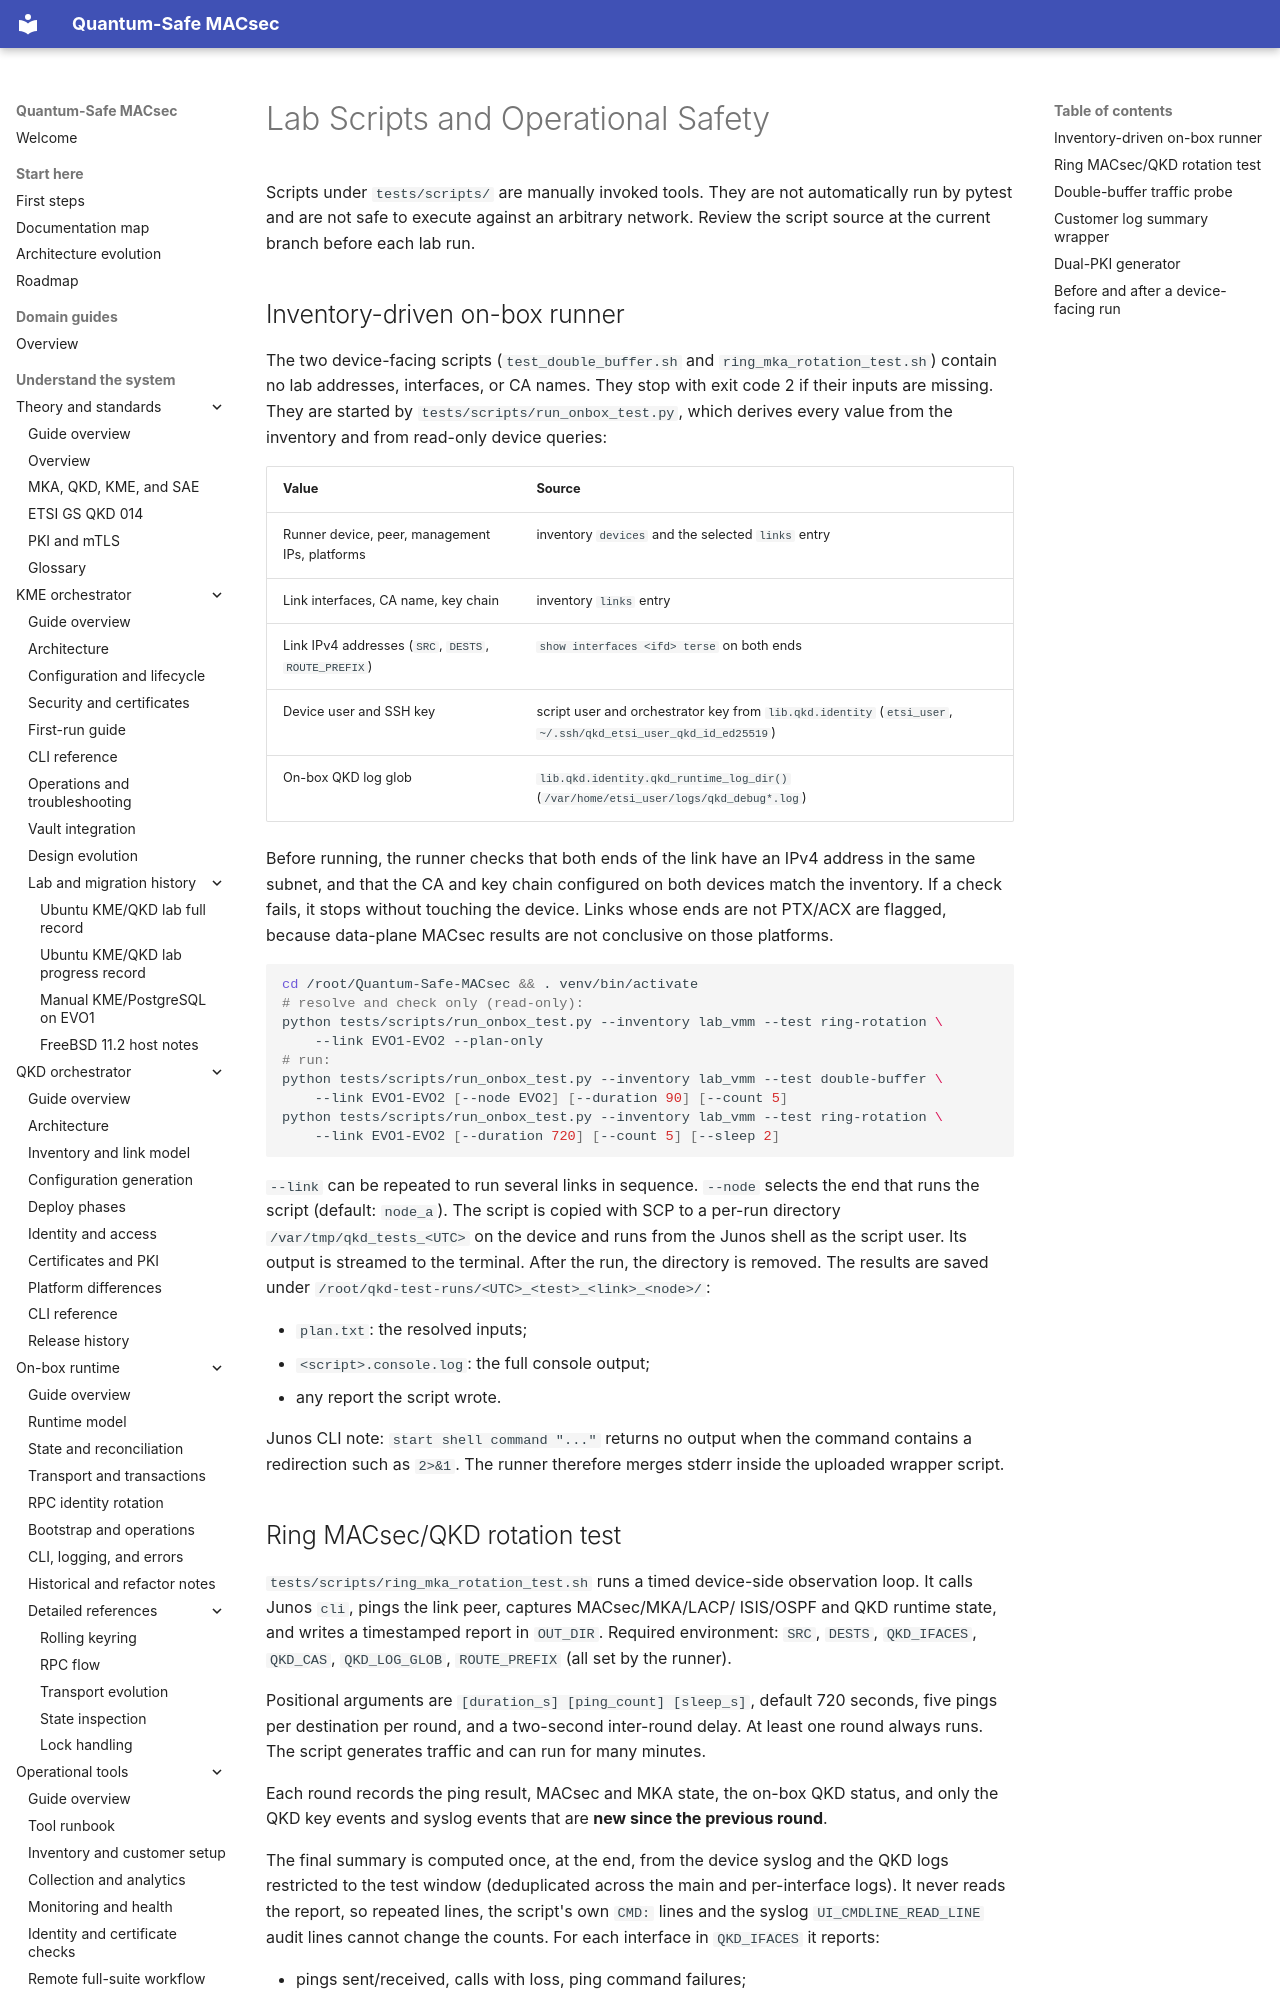

repository: JNPRAutomate/Quantum-Safe-MACsec · page: test/lab_scripts/index.html · generator: mkdocs

# Lab Scripts and Operational Safety

Scripts under `tests/scripts/` are manually invoked tools. They are not
automatically run by pytest and are not safe to execute against an arbitrary
network. Review the script source at the current branch before each lab run.

## Inventory-driven on-box runner

The two device-facing scripts (`test_double_buffer.sh` and
`ring_mka_rotation_test.sh`) contain no lab addresses, interfaces, or CA
names. They stop with exit code 2 if their inputs are missing. They are
started by `tests/scripts/run_onbox_test.py`, which derives every value from
the inventory and from read-only device queries:

| Value | Source |
|---|---|
| Runner device, peer, management IPs, platforms | inventory `devices` and the selected `links` entry |
| Link interfaces, CA name, key chain | inventory `links` entry |
| Link IPv4 addresses (`SRC`, `DESTS`, `ROUTE_PREFIX`) | `show interfaces <ifd> terse` on both ends |
| Device user and SSH key | script user and orchestrator key from `lib.qkd.identity` (`etsi_user`, `~/.ssh/qkd_etsi_user_qkd_id_ed25519`) |
| On-box QKD log glob | `lib.qkd.identity.qkd_runtime_log_dir()` (`/var/home/etsi_user/logs/qkd_debug*.log`) |

Before running, the runner checks that both ends of the link have an IPv4
address in the same subnet, and that the CA and key chain configured on both
devices match the inventory. If a check fails, it stops without touching the
device. Links whose ends are not PTX/ACX are flagged, because data-plane
MACsec results are not conclusive on those platforms.

```sh
cd /root/Quantum-Safe-MACsec && . venv/bin/activate
# resolve and check only (read-only):
python tests/scripts/run_onbox_test.py --inventory lab_vmm --test ring-rotation \
    --link EVO1-EVO2 --plan-only
# run:
python tests/scripts/run_onbox_test.py --inventory lab_vmm --test double-buffer \
    --link EVO1-EVO2 [--node EVO2] [--duration 90] [--count 5]
python tests/scripts/run_onbox_test.py --inventory lab_vmm --test ring-rotation \
    --link EVO1-EVO2 [--duration 720] [--count 5] [--sleep 2]
```

`--link` can be repeated to run several links in sequence. `--node` selects
the end that runs the script (default: `node_a`). The script is copied with
SCP to a per-run directory `/var/tmp/qkd_tests_<UTC>` on the device and runs
from the Junos shell as the script user. Its output is streamed to the
terminal. After the run, the directory is removed. The results are saved
under `/root/qkd-test-runs/<UTC>_<test>_<link>_<node>/`:

- `plan.txt`: the resolved inputs;
- `<script>.console.log`: the full console output;
- any report the script wrote.

Junos CLI note: `start shell command "..."` returns no output when the
command contains a redirection such as `2>&1`. The runner therefore merges
stderr inside the uploaded wrapper script.
